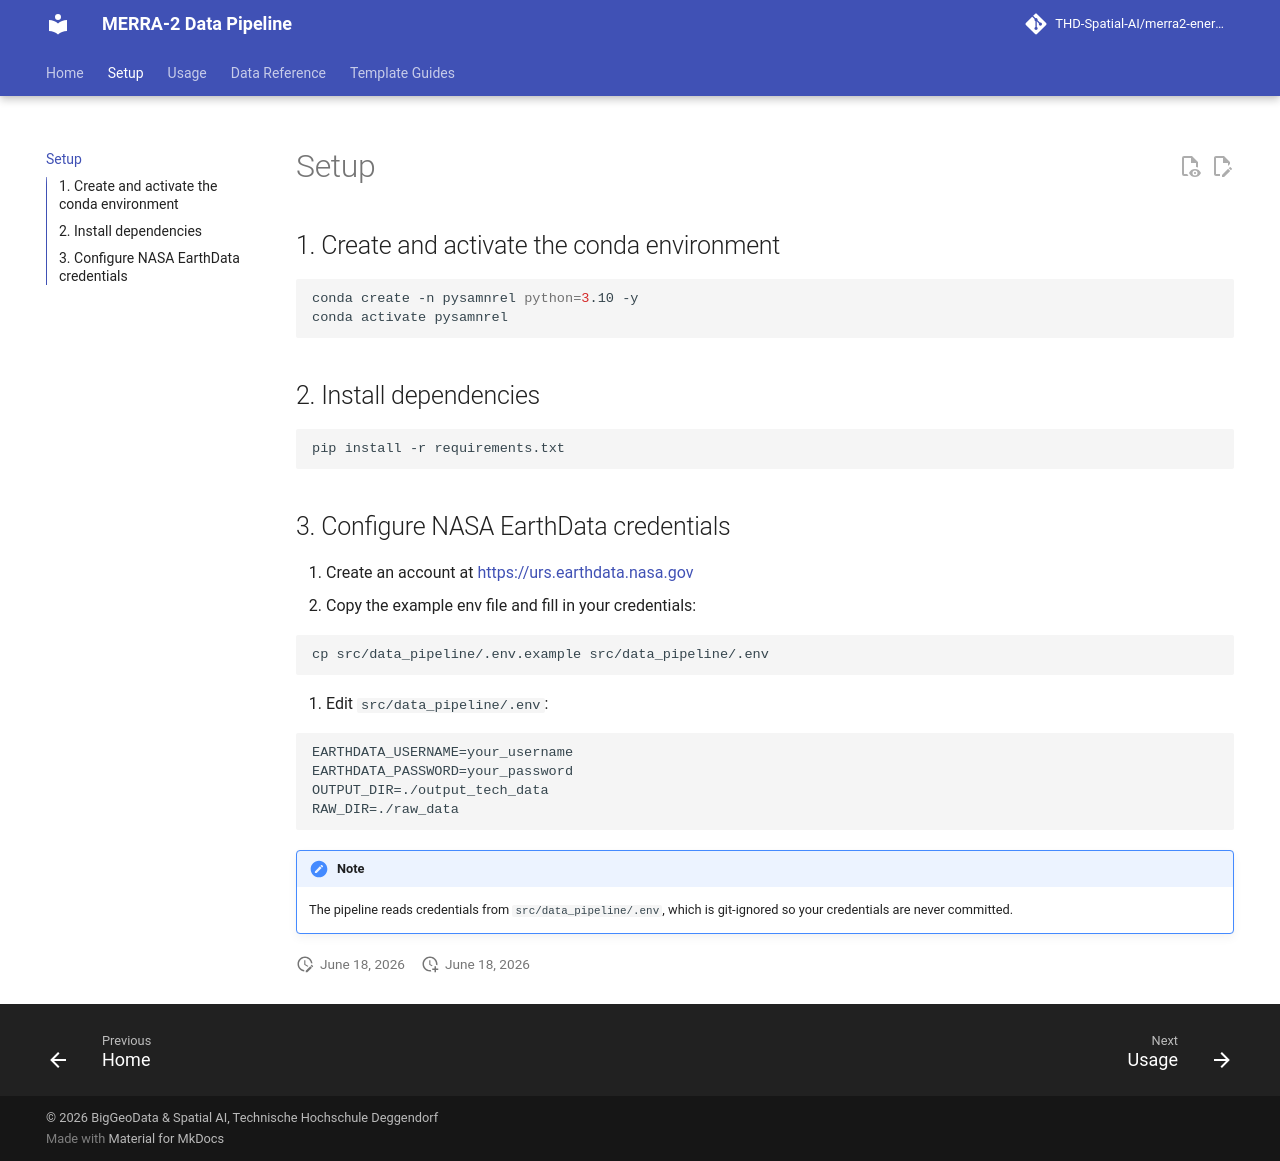

repository: THD-Spatial-AI/merra2-energy-pipeline · page: getting-started/setup/index.html · generator: mkdocs

# Setup

## 1. Create and activate the conda environment

```bash
conda create -n pysamnrel python=3.10 -y
conda activate pysamnrel
```

## 2. Install dependencies

```bash
pip install -r requirements.txt
```

## 3. Configure NASA EarthData credentials

1. Create an account at <https://urs.earthdata.nasa.gov>
2. Copy the example env file and fill in your credentials:

   ```bash
   cp src/data_pipeline/.env.example src/data_pipeline/.env
   ```

3. Edit `src/data_pipeline/.env`:

   ```
   EARTHDATA_USERNAME=your_username
   EARTHDATA_PASSWORD=your_password
   OUTPUT_DIR=./output_tech_data
   RAW_DIR=./raw_data
   ```

!!! note
    The pipeline reads credentials from `src/data_pipeline/.env`, which is
    git-ignored so your credentials are never committed.
